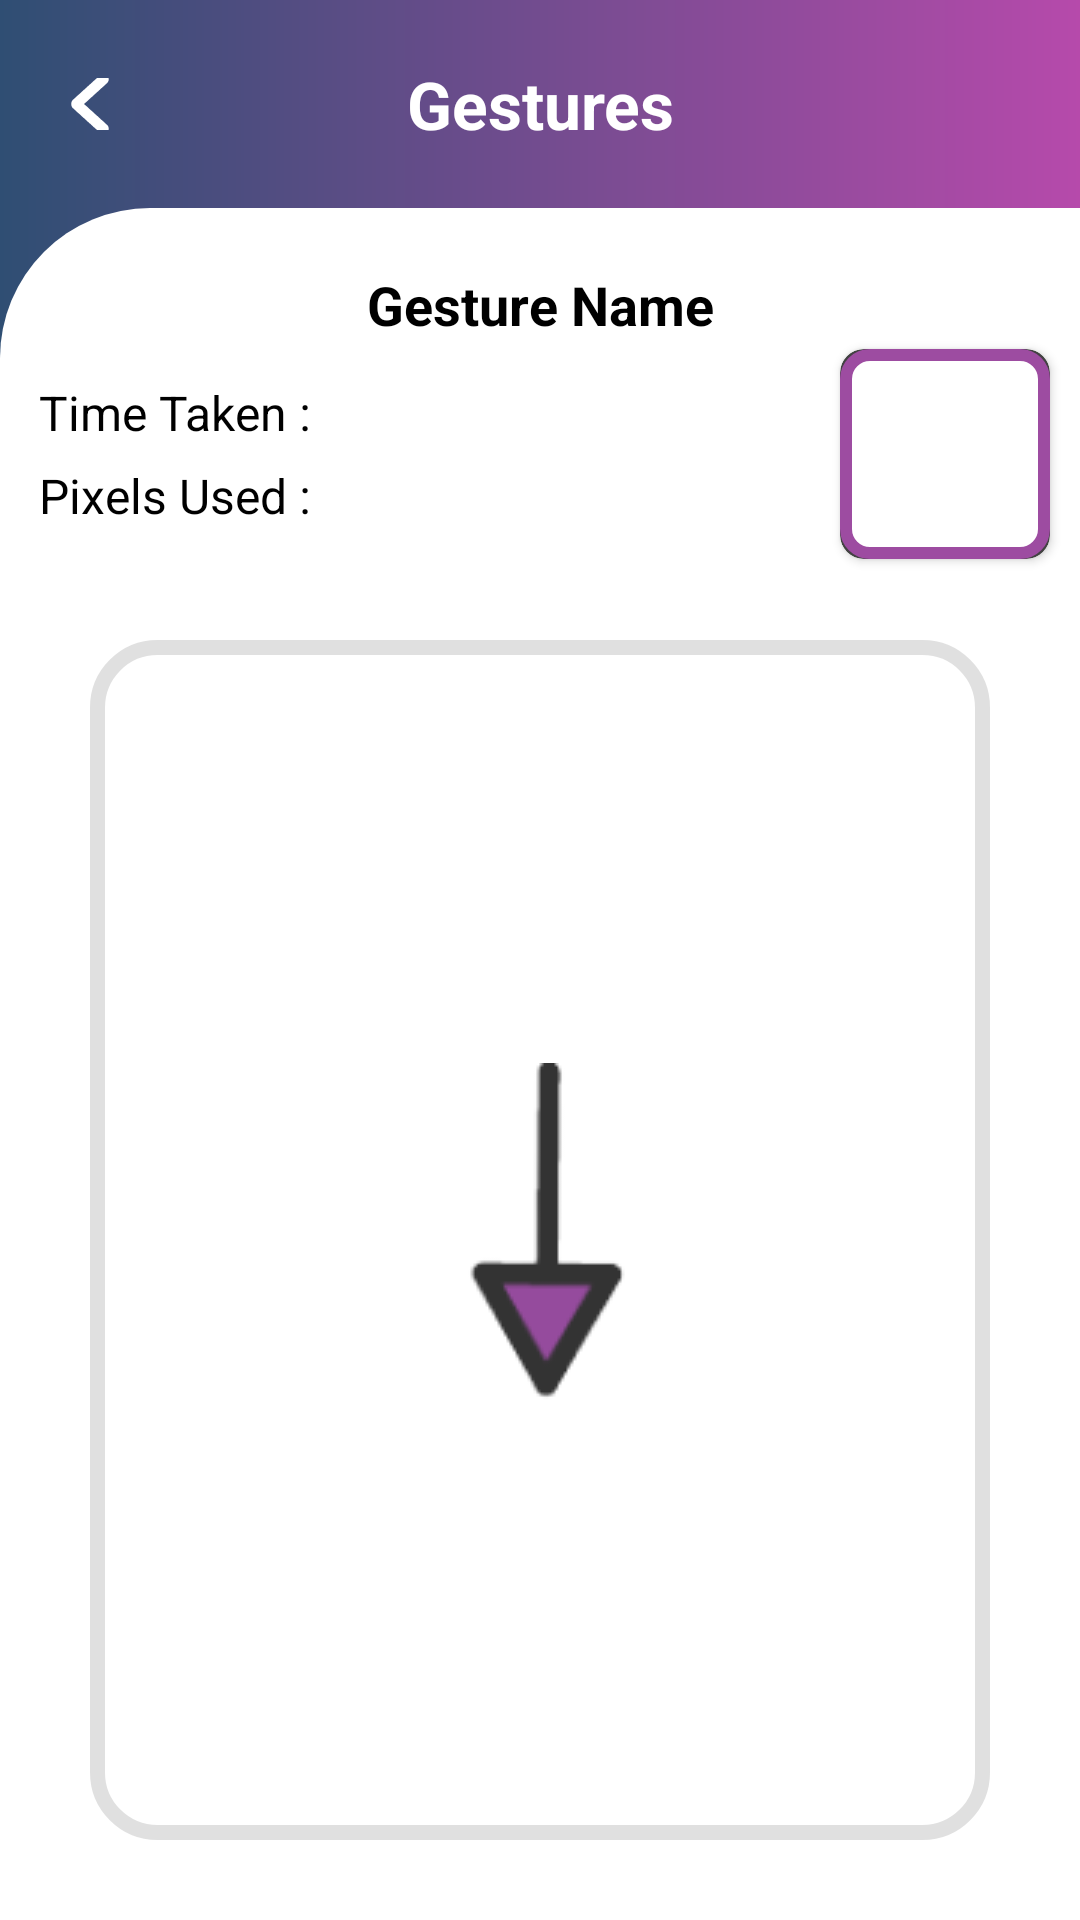

The Android layout XML behind this screen, and the referenced resources:
<!-- AndroidManifest.xml: activity theme Theme.Design.NoActionBar -->
<!-- res/layout/activity_gesture_detection.xml -->
<?xml version="1.0" encoding="utf-8"?>
<androidx.constraintlayout.widget.ConstraintLayout xmlns:android="http://schemas.android.com/apk/res/android"
    xmlns:app="http://schemas.android.com/apk/res-auto"
    xmlns:tools="http://schemas.android.com/tools"
    android:layout_width="match_parent"
    android:layout_height="match_parent"
    android:background="@drawable/gradient_main"
    tools:context=".activities.GestureDetectionActivity">


    <TextView
        android:id="@+id/tvActivityTitle"
        android:layout_width="match_parent"
        android:layout_height="wrap_content"
        android:gravity="center"
        android:maxLines="1"
        android:padding="20dp"
        android:text="Gestures"
        android:textColor="@color/white"
        android:textSize="22dp"
        android:textStyle="bold"
        app:layout_constraintEnd_toEndOf="parent"
        app:layout_constraintHorizontal_bias="0.0"
        app:layout_constraintStart_toStartOf="parent"
        app:layout_constraintTop_toTopOf="parent" />

    <ImageView
        android:id="@+id/ivBack"
        android:layout_width="40dp"
        android:layout_height="40dp"
        android:layout_marginStart="10dp"
        android:padding="10dp"
        android:src="@drawable/ic_arrow_back"
        app:layout_constraintBottom_toBottomOf="@+id/tvActivityTitle"
        app:layout_constraintStart_toStartOf="parent"
        app:layout_constraintTop_toTopOf="@+id/tvActivityTitle" />

    <androidx.constraintlayout.widget.ConstraintLayout
        android:id="@+id/clMainContent"
        android:layout_width="match_parent"
        android:layout_height="0dp"
        android:background="@drawable/ic_bg_white_one_corner_round"
        app:layout_constraintBottom_toBottomOf="parent"
        app:layout_constraintTop_toBottomOf="@+id/tvActivityTitle">

        <TextView
            android:id="@+id/tvGestureTitle"
            android:layout_width="match_parent"
            android:layout_height="wrap_content"
            android:layout_marginHorizontal="25dp"
            android:layout_marginTop="20dp"
            android:gravity="center"
            android:maxLines="1"
            android:text="Gesture Name"
            android:textColor="@color/black"
            android:textSize="18sp"
            android:textStyle="bold"
            app:layout_constraintEnd_toEndOf="parent"
            app:layout_constraintStart_toStartOf="parent"
            app:layout_constraintTop_toTopOf="parent" />

        <TextView
            android:id="@+id/tvTimeTaken"
            android:layout_width="0dp"
            android:layout_height="wrap_content"
            android:layout_marginHorizontal="10dp"
            android:layout_marginTop="10dp"
            android:padding="3dp"
            android:text="Time Taken : "
            android:textColor="@color/black"
            android:textSize="16sp"
            app:layout_constraintEnd_toStartOf="@+id/cardView"
            app:layout_constraintStart_toStartOf="parent"
            app:layout_constraintTop_toBottomOf="@+id/tvGestureTitle" />

        <TextView
            android:id="@+id/tvPixelsUsed"
            android:layout_width="0dp"
            android:layout_height="wrap_content"
            android:layout_marginHorizontal="10dp"
            android:padding="3dp"
            android:text="Pixels Used : "
            android:textColor="@color/black"
            android:textSize="16sp"
            app:layout_constraintEnd_toStartOf="@+id/cardView"
            app:layout_constraintStart_toStartOf="parent"
            app:layout_constraintTop_toBottomOf="@+id/tvTimeTaken" />

        <androidx.cardview.widget.CardView
            android:id="@+id/cardView"
            android:layout_width="70dp"
            android:layout_height="70dp"
            android:layout_marginEnd="10dp"
            app:cardCornerRadius="8dp"
            app:layout_constraintBottom_toBottomOf="@+id/tvPixelsUsed"
            app:layout_constraintEnd_toEndOf="parent"
            app:layout_constraintTop_toTopOf="@+id/tvTimeTaken">

            <ImageView
                android:id="@+id/ivGestureImage"
                android:layout_width="match_parent"
                android:layout_height="match_parent"
                android:background="@drawable/ic_bg_gesture_pic"
                android:padding="10dp" />

        </androidx.cardview.widget.CardView>





        <ImageView
            android:id="@+id/ivViewToPerformGestures"
            android:layout_width="300dp"
            android:layout_height="400dp"
            android:background="@drawable/ic_area_for_gestures"
            app:layout_constraintBottom_toBottomOf="parent"
            app:layout_constraintEnd_toEndOf="parent"
            app:layout_constraintStart_toStartOf="parent"
            app:layout_constraintTop_toBottomOf="@+id/cardView" />

        <ImageView
            android:id="@+id/ivGestureImageToAnimate"
            android:layout_width="250dp"
            android:layout_height="wrap_content"
            android:src="@drawable/ic_one_finger_down_arrow"
            app:layout_constraintBottom_toBottomOf="@+id/ivViewToPerformGestures"
            app:layout_constraintEnd_toEndOf="@+id/ivViewToPerformGestures"
            app:layout_constraintStart_toStartOf="@+id/ivViewToPerformGestures"
            app:layout_constraintTop_toTopOf="@+id/ivViewToPerformGestures" />


        <androidx.constraintlayout.widget.Guideline
            android:id="@+id/glVerti75"
            android:layout_width="wrap_content"
            android:layout_height="wrap_content"
            android:orientation="vertical"
            app:layout_constraintGuide_percent=".75" />

        <androidx.constraintlayout.widget.Guideline
            android:id="@+id/glVerti25"
            android:layout_width="wrap_content"
            android:layout_height="wrap_content"
            android:orientation="vertical"
            app:layout_constraintGuide_percent=".25" />




    </androidx.constraintlayout.widget.ConstraintLayout>




</androidx.constraintlayout.widget.ConstraintLayout>
<!-- resources referenced by this layout -->
<resources>
  <color name="black">#FF000000</color>
  <color name="white">#FFFFFFFF</color>
  <!-- drawable gradient_main (drawable) -->
  <?xml version="1.0" encoding="utf-8"?>
  <shape xmlns:android="http://schemas.android.com/apk/res/android"
      android:shape="rectangle" >
  
      <gradient
          android:angle="0"
          android:endColor="#B64AAB"
          android:startColor="#2F4E73"
          android:type="linear" />
  
  </shape>
  <!-- drawable ic_area_for_gestures (drawable) -->
  <?xml version="1.0" encoding="utf-8"?>
  <shape xmlns:android="http://schemas.android.com/apk/res/android">
      <solid android:color="#FFFFFF"/>
      <stroke android:color="#4D999999" android:width="5dp"/>
      <corners android:radius="20dp"/> />
  </shape>
  <!-- drawable ic_arrow_back: png bitmap (drawable, 734 bytes) -->
  <!-- drawable ic_bg_gesture_pic (drawable) -->
  <?xml version="1.0" encoding="utf-8"?>
  <shape xmlns:android="http://schemas.android.com/apk/res/android">
      <solid android:color="#FFFFFF"/>
      <stroke android:color="#9D4CA1" android:width="4dp"/>
      <corners android:radius="8dp"/> />
  </shape>
  <!-- drawable ic_bg_white_one_corner_round (drawable) -->
  <?xml version="1.0" encoding="utf-8"?>
  <shape xmlns:android="http://schemas.android.com/apk/res/android">
      <solid android:color="#FFFFFF"/>
      <corners android:topLeftRadius="50dp"/> />
  </shape>
  <!-- drawable ic_one_finger_down_arrow: png bitmap (drawable, 2790 bytes) -->
</resources>
